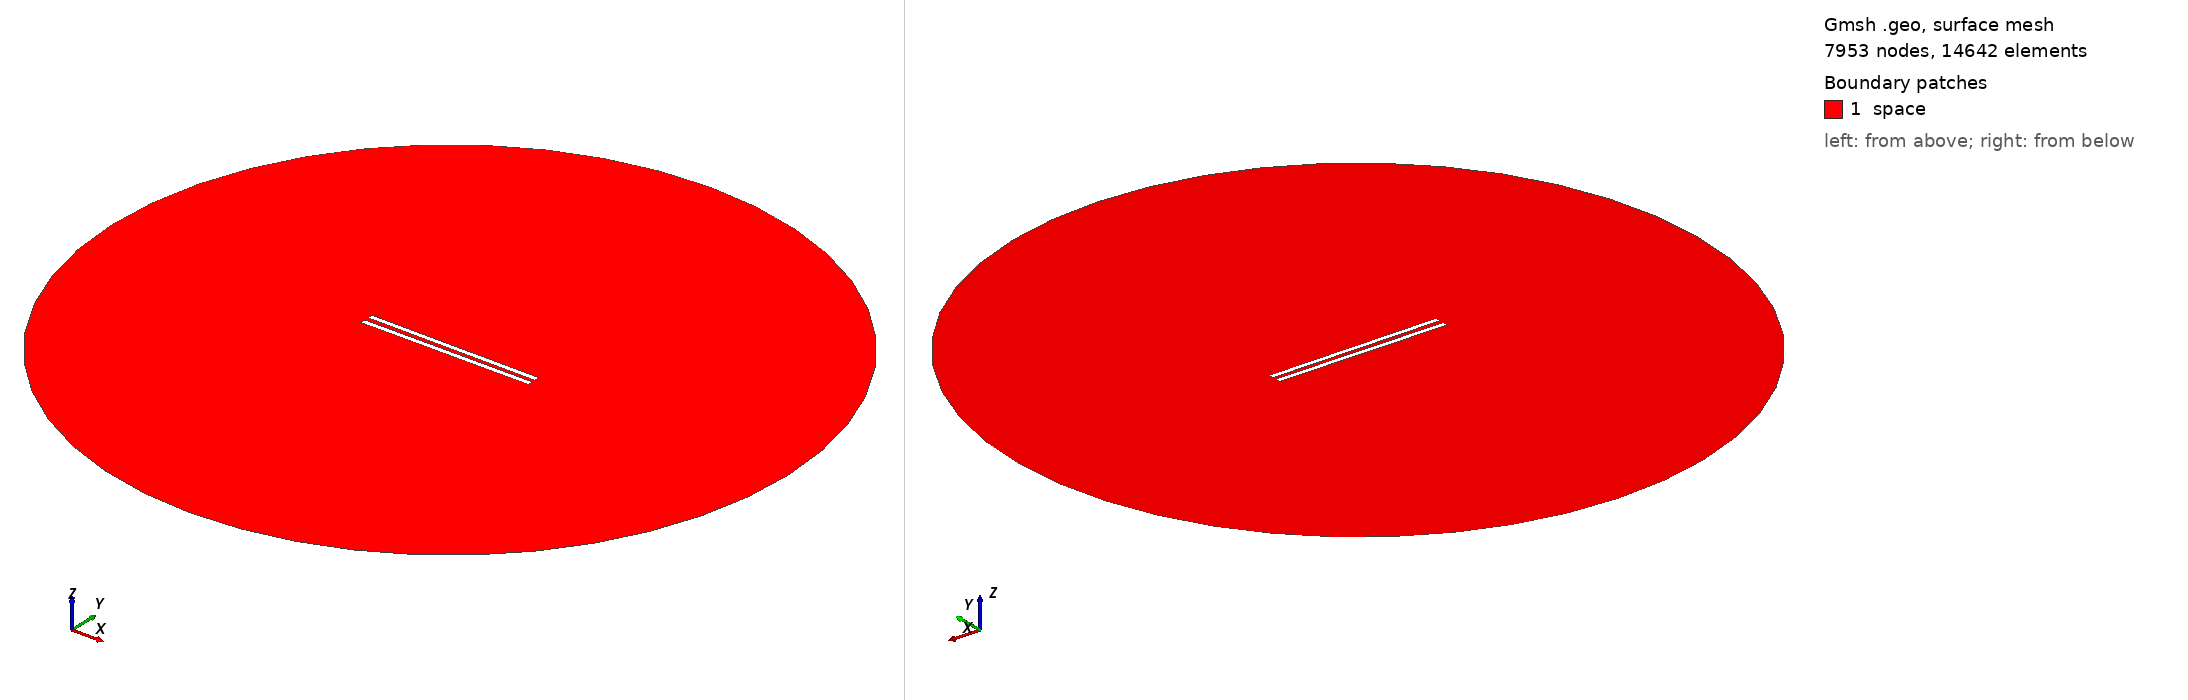

Gmsh geometry script, surface-meshed: 7953 nodes, 14642 surface elements. Boundary patches (legend numbers): 1 space. Left view from above one corner, right view from below the opposite corner. Legend entries are the model's physical surfaces. The drawing asked Gmsh for element sizes between 1% and 20% of the model's largest extent; the script's own settings can give other sizes.

=== 677.geo (drawn) ===
// Set the geometry kernel
SetFactory("OpenCASCADE");

//---------------------------------------
// Rectangles
//---------------------------------------

// Rectangle 1 (top)
Point(1) = {-49.56666666666667, 1.1388888888888888, 0, 1.0};
Point(2) = {49.56666666666667, 1.1388888888888888, 0, 1.0};
Point(3) = {49.56666666666667, 4.272222222222222, 0, 1.0};
Point(4) = {-49.56666666666667, 4.272222222222222, 0, 1.0};

Line(1) = {1, 2};
Line(2) = {2, 3};
Line(3) = {3, 4};
Line(4) = {4, 1};

Line Loop(1) = {1, 2, 3, 4};
Plane Surface(1) = {1};

Rotate { {0, 0, 1}, {0,  1.1388888888888888,  0}, -0.006 } {
  Surface{1};
}

// Rectangle 2 (bottom)
Point(5) = {-49.56666666666667, -1.1388888888888888, 0, 1.0};
Point(6) = {49.56666666666667, -1.1388888888888888, 0, 1.0};
Point(7) = {49.56666666666667, -4.272222222222222, 0, 1.0};
Point(8) = {-49.56666666666667, -4.272222222222222, 0, 1.0};

Line(5) = {5, 6};
Line(6) = {6, 7};
Line(7) = {7, 8};
Line(8) = {8, 5};

Line Loop(2) = {5, 6, 7, 8};
Plane Surface(2) = {2}; 


//---------------------------------------
// Circle
//---------------------------------------

// Define points
Point(9) = {0, 0, 0};        // Center
Point(10) = {200, 0, 0};     // Start point
Point(11) = {0, 200, 0};     // 90 degrees
Point(12) = {-200, 0, 0};    // 180 degrees
Point(13) = {0, -200, 0};    // 270 degrees

// Define circle arcs (each needs start, center, end)
Circle(9) = {10, 9, 11};
Circle(10) = {11, 9, 12};
Circle(11) = {12, 9, 13};
Circle(12) = {13, 9, 10};

// Define curve loop and surface if needed
Curve Loop(3) = {9, 10, 11, 12};
Surface(3) = {3};

//---------------------------------------
// Define Physical Groups
//---------------------------------------                

//--- Physical Curves
// Physical groups for boundaries
Physical Line("force_segment", 10) = {1};
Physical Line("upper_plate", 11) = {2, 3, 4};
Physical Line("lower_plate", 12) = {5, 6, 7, 8};
Physical Line("boundary", 20) = {9, 10, 11, 12};

// Subtract Rectangles from Circle
BooleanDifference{ Surface{3}; Delete; }{ Surface{1}; Surface{2}; Delete; }
//--- Physical Surfaces
Physical Surface("space", 30) = {3};


//---------------------------------------
// Fine mesh near the plates
//--------------------------------------- 

// Define a distance field for mesh refinement
Field[1] = Distance;
Field[1].CurvesList = {1, 2, 3, 4, 5, 6, 7, 8};  // Rectangle curves
Field[1].NumPointsPerCurve = 200;

c = 0.3;
// Define threshold field to control mesh size based on distance to attractor
Field[2] = Threshold;
Field[2].IField = 1;
Field[2].LcMin = c; // Minimum element size near the attractor
Field[2].LcMax = 100*c;  // Maximum element size away from the attractor
Field[2].DistMin = 0.01;
Field[2].DistMax = 40;

Background Field = 2;

//---------------------------------------
// 6. Generate the Mesh
//---------------------------------------
Mesh 2;  // 2D mesh generation
